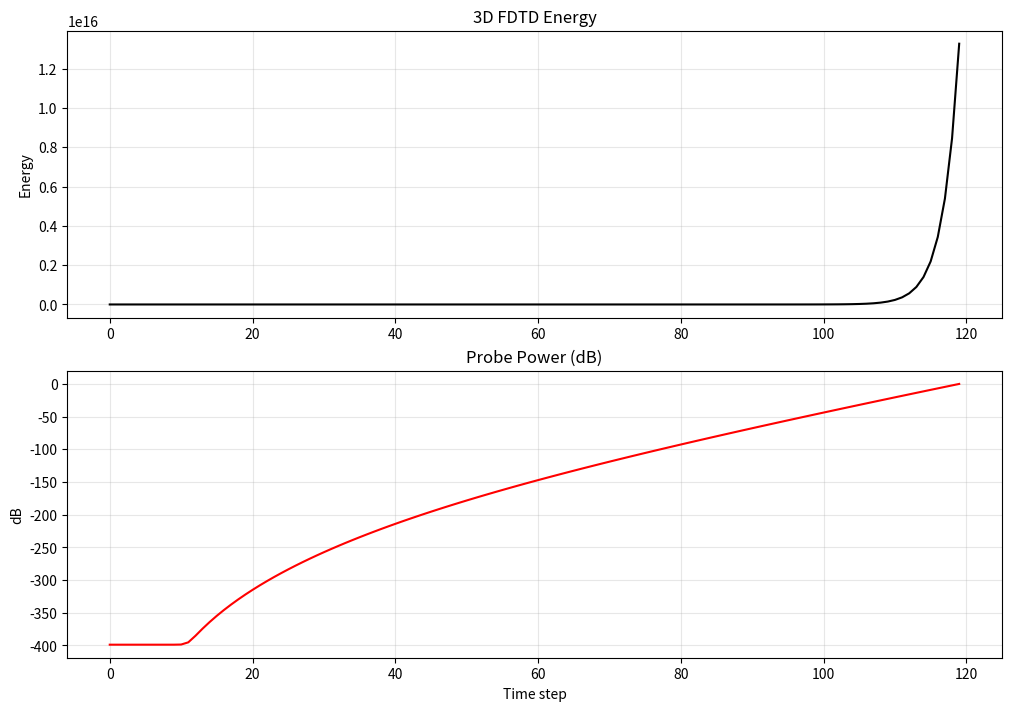

Recreate this plot in Python.
import numpy as np
import matplotlib.pyplot as plt
from scipy.constants import c, mu_0, epsilon_0, e, m_e, pi

Nx=Ny=Nz=40
L=1e-3
Dx=Dy=Dz=L/Nx
Dt=0.95/(c*np.sqrt((1/Dx**2)+(1/Dy**2)+(1/Dz**2)))
Nt=120

x=np.linspace(0,L,Nx,endpoint=False)
y=np.linspace(0,L,Ny,endpoint=False)
z=np.linspace(0,L,Nz,endpoint=False)
X,Y,Z=np.meshgrid(x,y,z,indexing='ij')

eps_r=np.ones((Nx,Ny,Nz))
rod_eps=11.7
rod_w=80e-9*3
spacing=120e-9*8
for k in range(Nz):
    if (k//2)%2==0:
        mask=(np.abs(Y[:,:,k]-L/2)<rod_w/2) & (np.mod(X[:,:,k],spacing)<rod_w)
    else:
        mask=(np.abs(X[:,:,k]-L/2)<rod_w/2) & (np.mod(Y[:,:,k],spacing)<rod_w)
    eps_r[:,:,k][mask]=rod_eps

B0=0.0875
n_e0=5e18
omega_pe=np.sqrt(n_e0*e**2/(epsilon_0*m_e))
plasma_eps=1-(omega_pe/(2*pi*2.45e9))**2
plasma_mask=(eps_r==1.0)
eps_r[plasma_mask]=plasma_eps

Ex=np.zeros((Nx,Ny,Nz)); Ey=np.zeros_like(Ex); Ez=np.zeros_like(Ex)
Hx=np.zeros_like(Ex); Hy=np.zeros_like(Ex); Hz=np.zeros_like(Ex)

src=(Nx//2,Ny//2,Nz//2)
probe_pt=(Nx//2,Ny//2,Nz//2+5)
t0=25
spread=8
f0=2.45e9
energy=[]
probe=[]

for n in range(Nt):
    Hx[:-1,:-1,:-1] -= (Dt/mu_0)*((Ez[:-1,1:,:-1]-Ez[:-1,:-1,:-1])/Dy - (Ey[:-1,:-1,1:]-Ey[:-1,:-1,:-1])/Dz)
    Hy[:-1,:-1,:-1] -= (Dt/mu_0)*((Ex[:-1,:-1,1:]-Ex[:-1,:-1,:-1])/Dz - (Ez[1:,:-1,:-1]-Ez[:-1,:-1,:-1])/Dx)
    Hz[:-1,:-1,:-1] -= (Dt/mu_0)*((Ey[1:,:-1,:-1]-Ey[:-1,:-1,:-1])/Dx - (Ex[:-1,1:,:-1]-Ex[:-1,:-1,:-1])/Dy)

    Ex[1:-1,1:-1,1:-1] += (Dt/(epsilon_0*eps_r[1:-1,1:-1,1:-1]))*((Hz[1:-1,1:-1,1:-1]-Hz[1:-1,:-2,1:-1])/Dy - (Hy[1:-1,1:-1,1:-1]-Hy[1:-1,1:-1,:-2])/Dz)
    Ey[1:-1,1:-1,1:-1] += (Dt/(epsilon_0*eps_r[1:-1,1:-1,1:-1]))*((Hx[1:-1,1:-1,1:-1]-Hx[1:-1,1:-1,:-2])/Dz - (Hz[1:-1,1:-1,1:-1]-Hz[:-2,1:-1,1:-1])/Dx)
    Ez[1:-1,1:-1,1:-1] += (Dt/(epsilon_0*eps_r[1:-1,1:-1,1:-1]))*((Hy[1:-1,1:-1,1:-1]-Hy[:-2,1:-1,1:-1])/Dx - (Hx[1:-1,1:-1,1:-1]-Hx[1:-1,:-2,1:-1])/Dy)

    pulse=np.exp(-0.5*((n-t0)/spread)**2)*np.sin(2*pi*f0*Dt*n)
    Ez[src]+=pulse
    Ex[0,:,:]=Ex[-1,:,:]=0; Ey[:,0,:]=Ey[:,-1,:]=0; Ez[:,:,0]=Ez[:,:,-1]=0

    energy.append(np.sum(Ex**2+Ey**2+Ez**2)+np.sum(Hx**2+Hy**2+Hz**2))
    probe.append(Ez[probe_pt]**2)

energy=np.array(energy)
probe=np.array(probe)
np.savetxt('fdtd3d_energy.csv', energy, delimiter=',')
np.savetxt('fdtd3d_probe.csv', probe, delimiter=',')

fig,ax=plt.subplots(2,1,figsize=(10,7),constrained_layout=True)
ax[0].plot(energy,color='black')
ax[0].set_title('3D FDTD Energy')
ax[0].set_ylabel('Energy')
ax[0].grid(alpha=0.3)
ax[1].plot(10*np.log10((probe+1e-30)/(probe.max()+1e-30)),color='red')
ax[1].set_title('Probe Power (dB)')
ax[1].set_ylabel('dB')
ax[1].set_xlabel('Time step')
ax[1].grid(alpha=0.3)
plt.savefig('fdtd3d_summary.png', dpi=150)

print('OK')
print(f'B field: {B0*1e4:.1f} gauss')
print(f'ECR freq: {(e*B0/m_e)/(2*pi)/1e9:.3f} GHz')
print(f'Plasma eps: {plasma_eps:.2f}')
print(f'Final energy: {energy[-1]:.3e}')
print('Files: fdtd3d_energy.csv, fdtd3d_probe.csv, fdtd3d_summary.png') 
